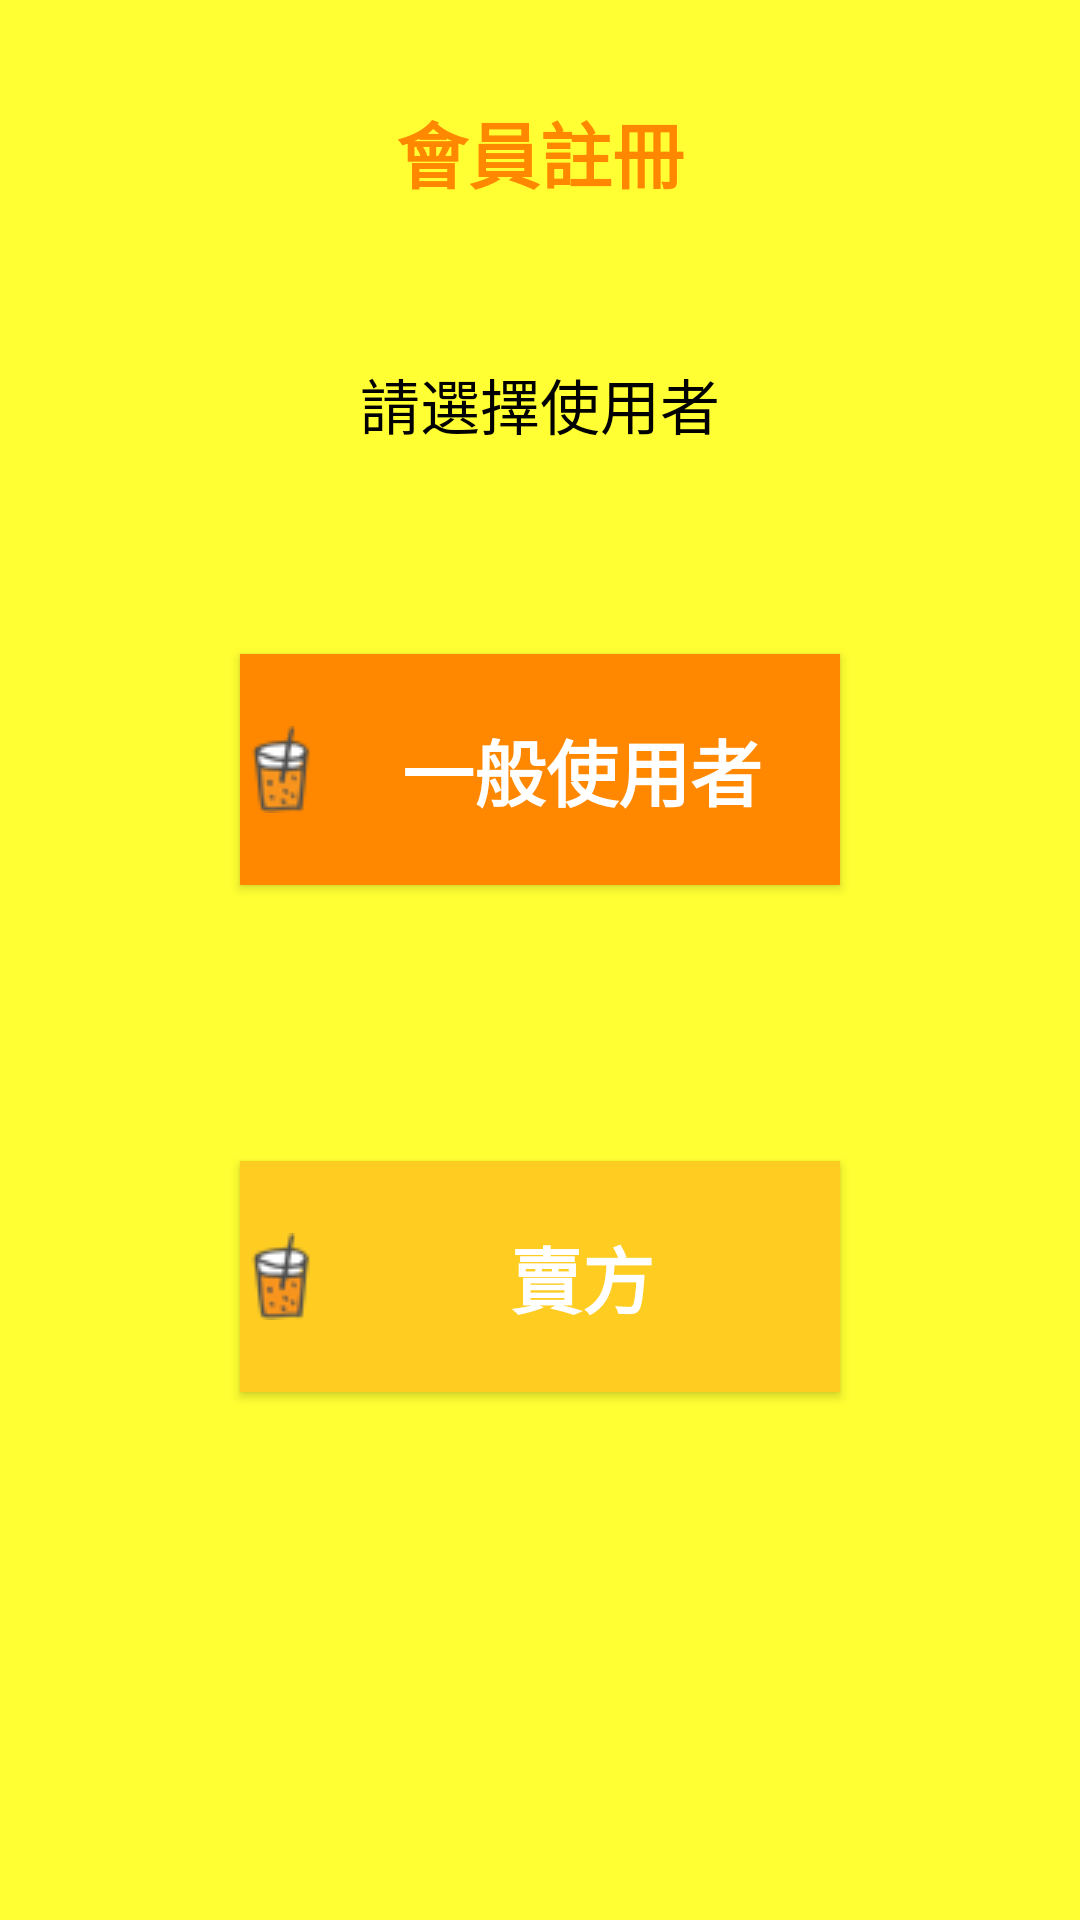

Reconstruct the res/layout file that produces this screen, plus the resources it refers to.
<!-- AndroidManifest.xml: application theme dindong -->
<!-- res/layout/activity_register.xml -->
<?xml version="1.0" encoding="utf-8"?>
<android.support.constraint.ConstraintLayout xmlns:android="http://schemas.android.com/apk/res/android"
    xmlns:app="http://schemas.android.com/apk/res-auto"
    xmlns:tools="http://schemas.android.com/tools"
    android:layout_width="match_parent"
    android:layout_height="match_parent"
    tools:context=".register"
    tools:layout_editor_absoluteY="81dp">

    <TextView
        android:id="@+id/textView4"
        android:layout_width="wrap_content"
        android:layout_height="wrap_content"
        android:layout_marginTop="33dp"
        android:text="會員註冊"
        android:textColor="@color/colorPrimaryDark"
        android:textSize="24sp"
        android:textStyle="bold"
        app:layout_constraintEnd_toEndOf="parent"
        app:layout_constraintStart_toStartOf="parent"
        app:layout_constraintTop_toTopOf="parent" />

    <Button
        android:id="@+id/btn_sale"
        android:layout_width="200dp"
        android:layout_height="77dp"
        android:layout_marginStart="8dp"
        android:layout_marginLeft="8dp"
        android:layout_marginTop="8dp"
        android:layout_marginEnd="8dp"
        android:layout_marginRight="8dp"
        android:layout_marginBottom="8dp"
        android:background="@color/colorPrimary"
        android:drawableLeft="@drawable/drink"
        android:text="賣方"
        android:textColor="@android:color/background_light"
        android:textSize="24sp"
        android:textStyle="bold"
        app:layout_constraintBottom_toBottomOf="parent"
        app:layout_constraintEnd_toEndOf="parent"
        app:layout_constraintStart_toStartOf="parent"
        app:layout_constraintTop_toBottomOf="@+id/btn_user"
        app:layout_constraintVertical_bias="0.333" />

    <Button
        android:id="@+id/btn_user"
        android:layout_width="200dp"
        android:layout_height="77dp"
        android:layout_marginStart="8dp"
        android:layout_marginLeft="8dp"
        android:layout_marginTop="68dp"
        android:layout_marginEnd="8dp"
        android:layout_marginRight="8dp"
        android:background="@color/colorPrimaryDark"
        android:drawableLeft="@drawable/drink"
        android:text="一般使用者"
        android:textColor="@android:color/background_light"
        android:textSize="24sp"
        android:textStyle="bold"
        app:layout_constraintEnd_toEndOf="parent"
        app:layout_constraintStart_toStartOf="parent"
        app:layout_constraintTop_toBottomOf="@+id/textView5" />

    <TextView
        android:id="@+id/textView5"
        android:layout_width="wrap_content"
        android:layout_height="30dp"
        android:layout_marginStart="8dp"
        android:layout_marginLeft="8dp"
        android:layout_marginTop="52dp"
        android:layout_marginEnd="8dp"
        android:layout_marginRight="8dp"
        android:text="請選擇使用者"
        android:textColor="@android:color/background_dark"
        android:textSize="20sp"
        app:layout_constraintEnd_toEndOf="parent"
        app:layout_constraintStart_toStartOf="parent"
        app:layout_constraintTop_toBottomOf="@+id/textView4" />

</android.support.constraint.ConstraintLayout>
<!-- resources referenced by this layout -->
<resources>
  <color name="colorPrimary">#ffcc22</color>
  <color name="colorPrimaryDark">#ff8800</color>
  <!-- drawable drink: png bitmap (drawable, 1613 bytes) -->
  <style name="dindong" parent="AppTheme">
          <item name="android:colorBackground">@color/background_material_light</item>
      </style>
  <style name="AppTheme" parent="Theme.AppCompat.Light.DarkActionBar">
          
          <item name="colorPrimary">@color/colorPrimary</item>
          <item name="colorPrimaryDark">@color/colorPrimaryDark</item>
          <item name="colorAccent">@color/colorAccent</item>
          <item name="android:colorBackground">@color/background_material_light</item>
      </style>
  <color name="background_material_light">#FFFF33</color>
  <color name="colorAccent">#ffbb00</color>
</resources>
